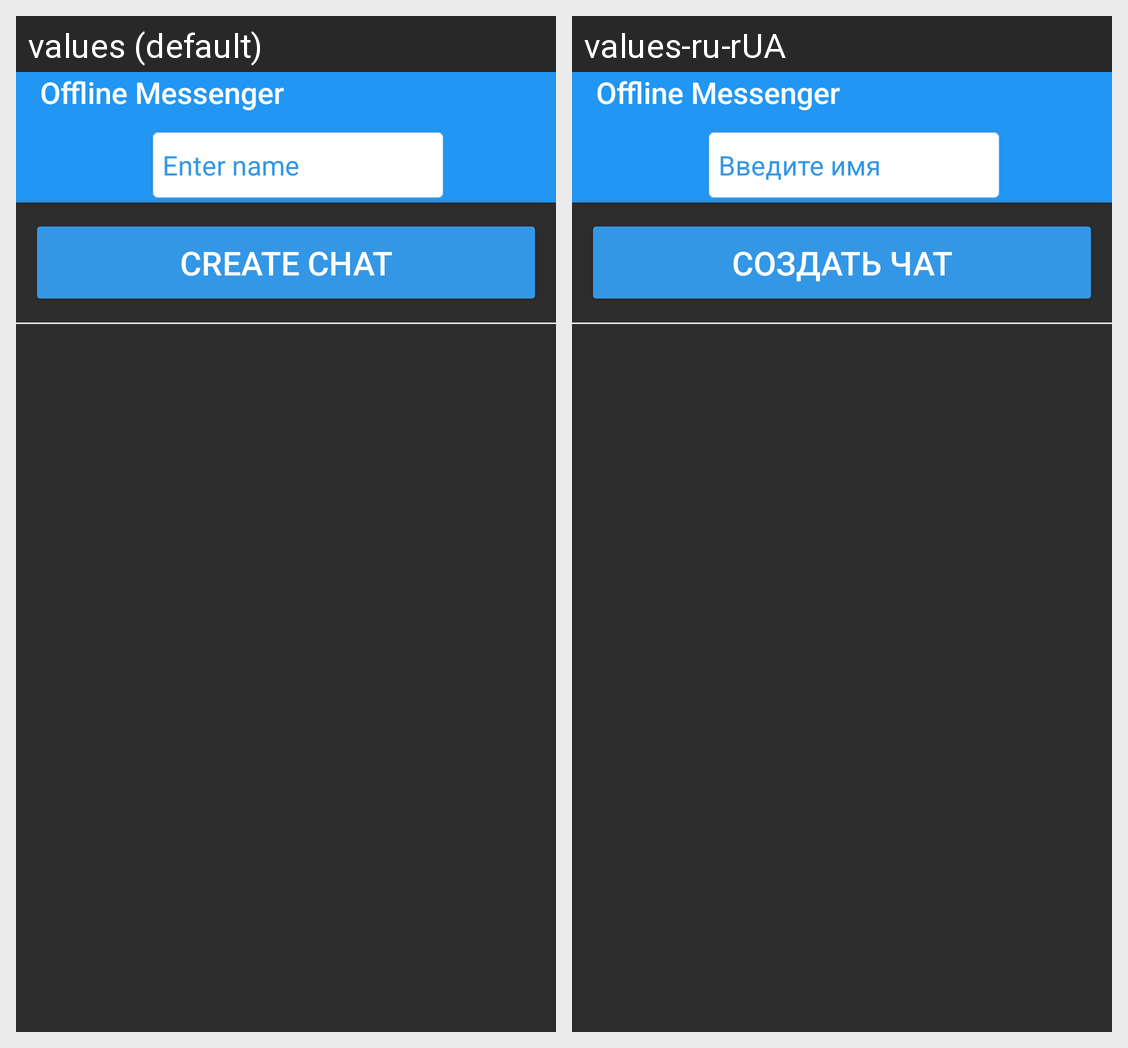

The same Android screen rendered under two of its app's locales, left to right. List the strings drawn on it with the default value and each locale's translation.
Android screen res/layout/activity_main.xml rendered under 2 locales, left to right: values (default), values-ru-rUA. Device: Nexus 5 (rendered at 1080×1920; each locale shown at half size, 540×960, under a caption strip naming it); theme AppTheme.NoActionBar.
Strings drawn on this screen, with the default value and each locale's value (text and hints the layout hard-codes, and strings that could not be matched under every locale, appear in the picture but are not listed):

app_name
  values: Offline Messenger
  values-ru-rUA: Offline Messenger  [not translated; the default value is used]

enter_username
  values: Enter name
  values-ru-rUA: Введите имя

create_chat
  values: Create chat
  values-ru-rUA: Создать чат
